Photos from the image-classification dataset "dataset" in the GitHub repository rammohanbethi/Mechanical-Parts-Classification. Its 3 classes are: locating pin, nut, washer.

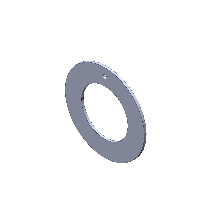
Label: washer

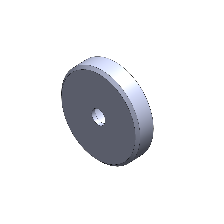
Label: locating pin

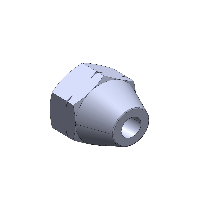
Label: nut

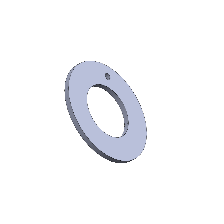
Label: washer

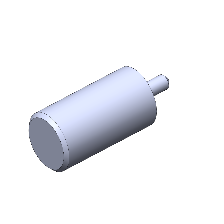
Label: locating pin

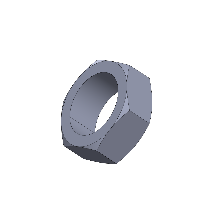
Label: nut
